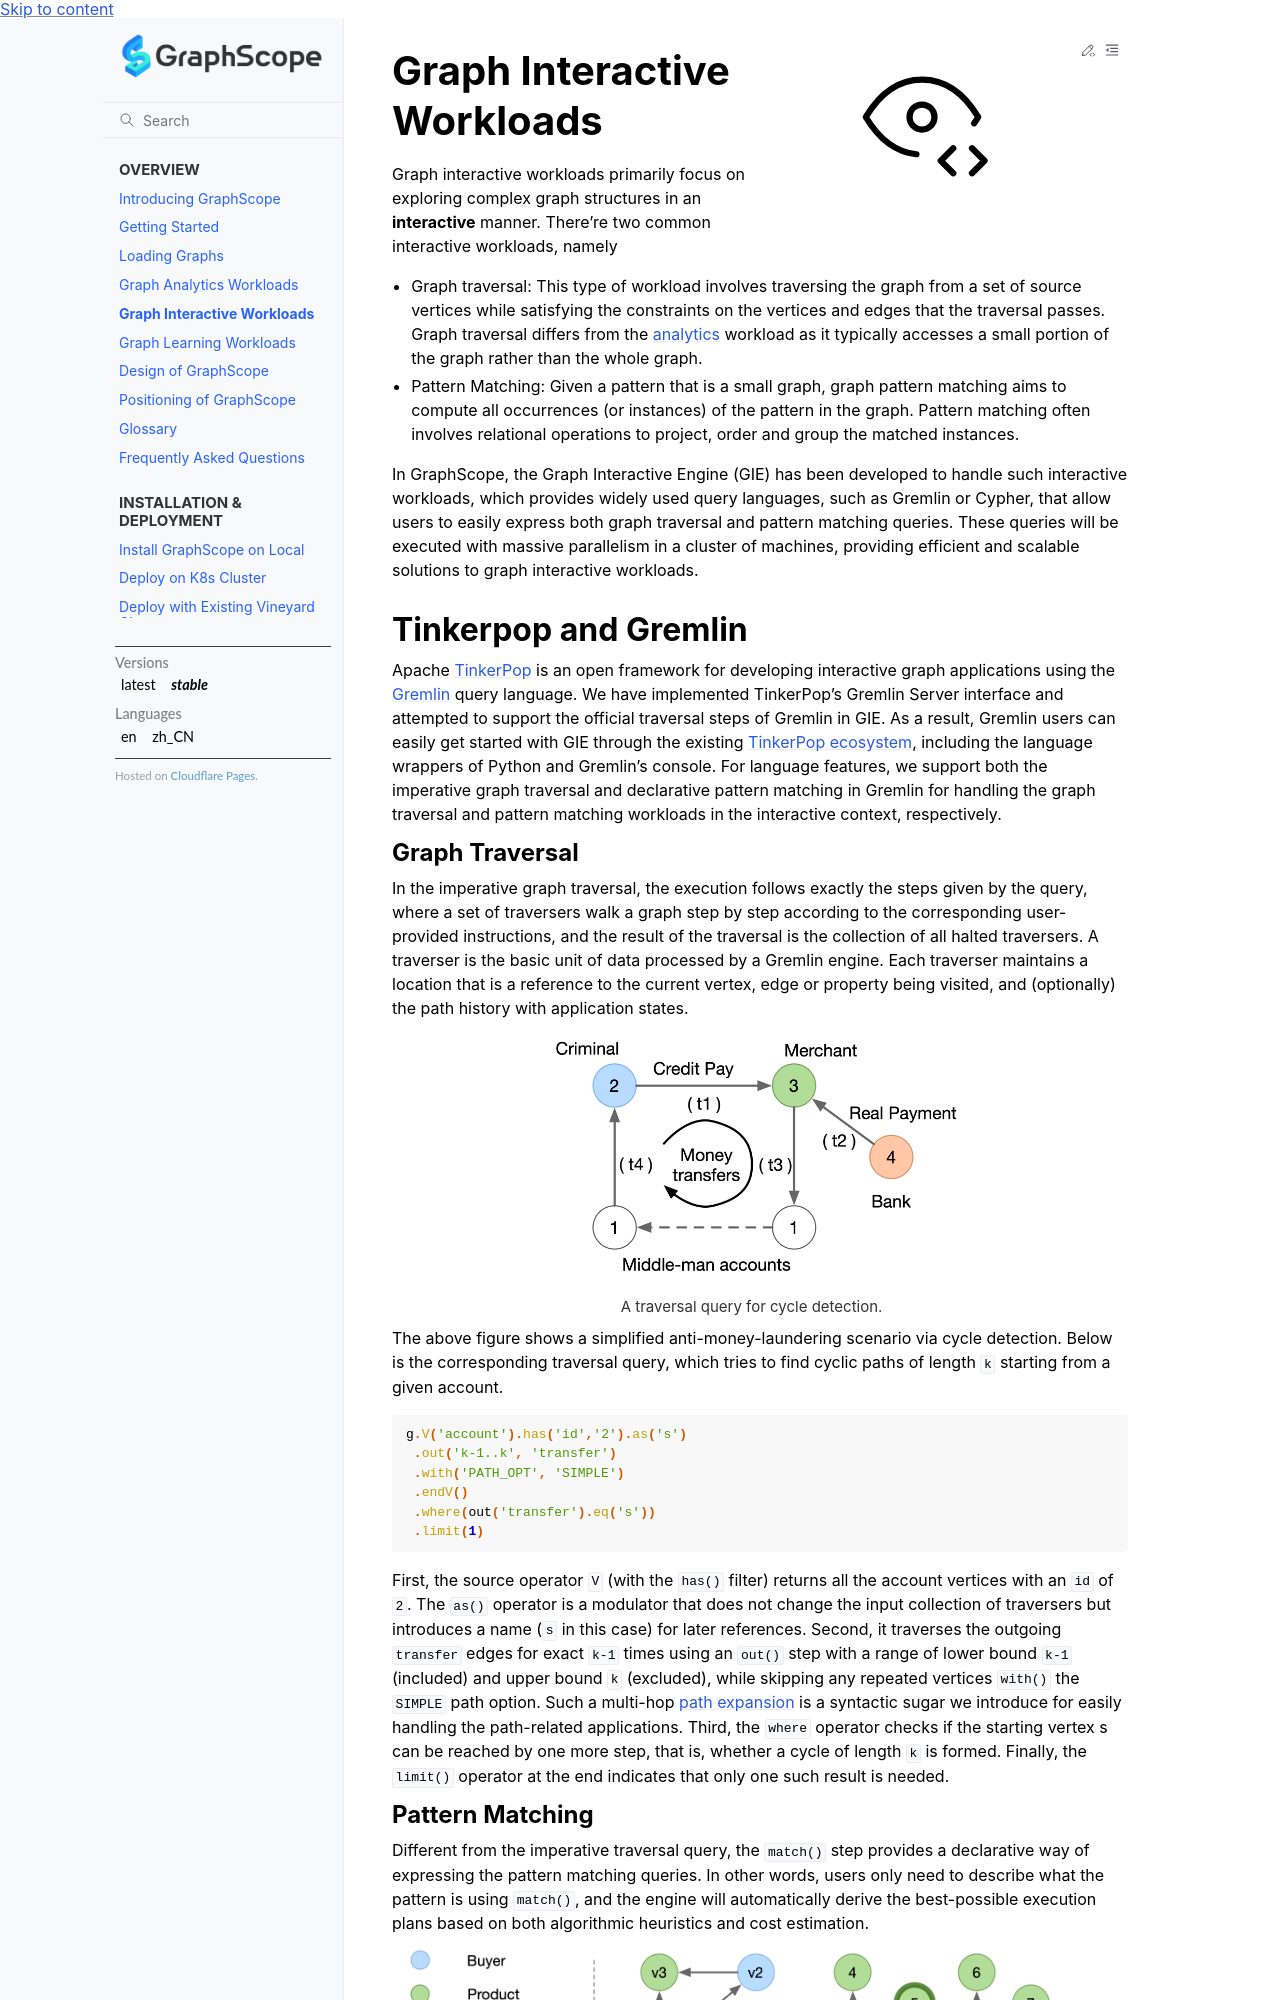

repository: alibaba/GraphScope · page: docs/overview/graph_interactive_workloads.html · generator: sphinx

# Graph Interactive Workloads
Graph interactive workloads primarily focus on exploring complex graph structures in an
**interactive** manner. There're two common interactive workloads, namely
- Graph traversal: This type of workload involves traversing the graph from a set of source vertices
  while satisfying the constraints on the vertices and edges that the traversal passes. Graph
  traversal differs from the [analytics](./graph_analytics_workloads.md) workload as it typically accesses a small
  portion of the graph rather than the whole graph.
- Pattern Matching: Given a pattern that is a small graph, graph pattern matching aims to compute
  all occurrences (or instances) of the pattern in the graph. Pattern matching often involves relational operations to project, order and group the matched instances.

In GraphScope, the Graph Interactive Engine (GIE) has been developed to handle such interactive workloads,
which provides widely used query languages, such as Gremlin or Cypher, that allow users to easily
express both graph traversal and pattern matching queries. These queries will be executed with massive
parallelism in a cluster of machines, providing efficient and scalable solutions to graph interactive
workloads.

## Tinkerpop and Gremlin
Apache [TinkerPop](https://tinkerpop.apache.org) is an open framework for developing interactive
graph applications using the [Gremlin](https://tinkerpop.apache.org/gremlin.html) query language. We have implemented TinkerPop’s Gremlin Server interface and attempted to support the official traversal steps of Gremlin in GIE. As a result, Gremlin users can easily get started with GIE through the existing [TinkerPop ecosystem](../interactive_engine/tinkerpop_eco.md), including the language wrappers of Python and Gremlin's console.
For language features, we support both the imperative graph traversal and declarative pattern matching in Gremlin for handling the graph traversal and pattern matching workloads in the interactive context, respectively.


### Graph Traversal
In the imperative graph traversal, the execution follows exactly the steps given by the query,
where a set of traversers walk a graph step by step according to the corresponding user-provided instructions,
and the result of the traversal is the collection of all halted traversers. A traverser is the basic
unit of data processed by a Gremlin engine. Each traverser maintains a location that is a reference
to the current vertex, edge or property being visited, and (optionally) the path history with application states.

:::{figure-md}

<img src="../images/cycle_detection.png"
     alt="Pattern matching example"
     width="60%">

A traversal query for cycle detection.
:::

The above figure shows a simplified anti-money-laundering scenario via cycle detection.
Below is the corresponding traversal query, which tries to find cyclic paths of length
`k` starting from a given account.


```groovy
g.V('account').has('id','2').as('s')
 .out('k-1..k', 'transfer')
 .with('PATH_OPT', 'SIMPLE')
 .endV()
 .where(out('transfer').eq('s'))
 .limit(1)
```

First, the source operator `V` (with the `has()` filter) returns all the account vertices with an
`id` of `2`. The `as()` operator is a modulator that does not change the input collection of
traversers but introduces a name (`s` in this case) for later references. Second, it traverses
the outgoing `transfer` edges for exact `k-1` times using an `out()` step with a range of lower bound `k-1` (included)
and upper bound `k` (excluded), while skipping any repeated vertices `with()` the `SIMPLE` path option.
Such a multi-hop [path expansion](../interactive_engine/supported_gremlin_steps.md) is a syntactic sugar we
introduce for easily handling the path-related applications.
Third, the `where` operator checks if the starting vertex s can be reached by one more step, that is,
whether a cycle of length `k` is formed. Finally, the `limit()` operator at the end indicates that
only one such result is needed.
